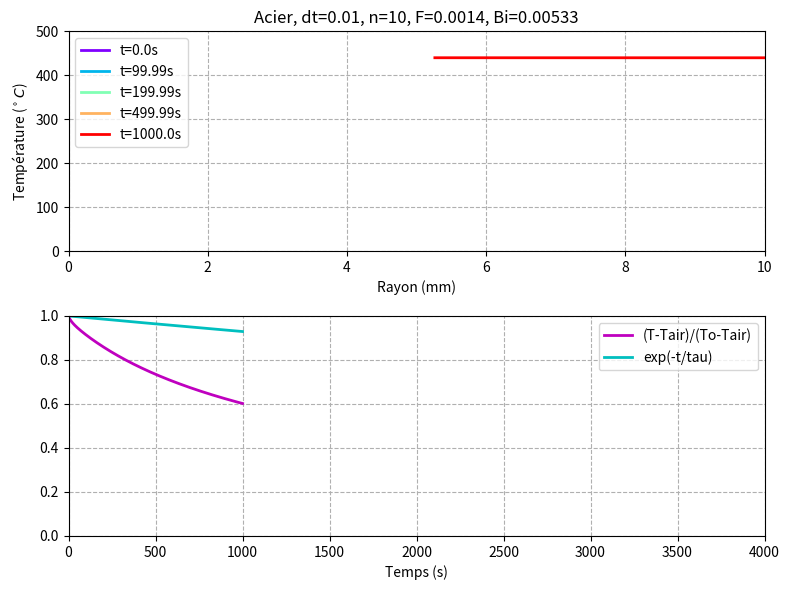

This chart was generated by the following Python code:
# -------------------------------------------------------------------------
#                      Programme Python
#                 l'équation de la chaleur dans une sphere
# -------------------------------------------------------------------------

import numpy as np
import matplotlib.pyplot as plt
import matplotlib.cm as cm

# -------------------------------------------------------------------------
#                 Choix des paramètres
# -------------------------------------------------------------------------

R=0.10 # le rayon maximum
n=10 # Nombre total de couches
dr=R/(n-0.5) # L'épaisseur de chaque couche ; # dr/2+(n-1)*dr=R
#print ('dr=',dr)
couche = np.linspace(0, n-1, n)    # index de chaque couche: [0,1, 2, ...,n-1]
r_couche=dr/2 + couche*dr # rayon de chaque couche



tfin=1000 # Temps final
dt=0.01 # pas de temps
duree_chaud=tfin*0.05

Nt=int(tfin/dt) # Nombre total de pas
t = np.linspace(0, tfin, Nt)    # Maillage pour le temps


# -------------------------------------------------------------------------
#                 Choix des matériaux
# -------------------------------------------------------------------------

# Lambda: Conductivité thermique ( W m−1 K−1 ) 
# cp: Capacité thermique massique (J K−1 kg−1) 
# rho: Masse volumique ( kg/m3 ) 


# Fer
#cp= 444; rho= 7860; Lambda= 80; mat='Fer'

# Acier	
cp= 435; rho= 7500; Lambda=50; mat='Acier'

# Aluminium		
#cp= 897; rho=2700; Lambda=220; mat='Aluminium'

# Cuivre	
#cp= 385; rho= 8960; Lambda=368; mat='Cuivre'

# Bois		
#cp= 2000; rho= 800; Lambda=0.04; mat='Bois'


h= 8 # W m-2 K-1
sigma = 5.67e-8
To=700
Tair=20
Tinf=20


D= Lambda/(rho*cp) # diffusivité thermique (m2/s)
M = h/(rho*cp)


# Nombre de Biot
Bi=h*(R/3)/Lambda
Tau=rho*cp*(R/3)/h
F=D*dt/(dr**2)

# -------------------------------------------------------------------------
#                  Les conditions initiales
# -------------------------------------------------------------------------

# Conditions initiales:
Tini=np.ones(n)*To 

# -------------------------------------------------------------------------
#         L'evolution temporelle de la température dans la sphere
# -------------------------------------------------------------------------

Tavant=Tini
Tapres=np.zeros(n)


tableau_temps_Tx=np.zeros((Nt, n))
tableau_temps_Tx[0,:]=Tini

for i in range(0, Nt-1): 
    # pour la couche 0 :
    Vo=4/3*np.pi*r_couche[0]**3
    So=4*np.pi*r_couche[0]**2
    Tapres[0] = Tavant[0] + So/Vo*D*dt/dr*(Tavant[1]-Tavant[0])
    
    # pour la couche i, i=[1,2,...,n-2]
    for j in range(1, n-1):
        Vi=4*np.pi*r_couche[j-1]**2*dr
        
        Sinti=4*np.pi*r_couche[j-1]**2
        Sexti=4*np.pi*r_couche[j]**2
        
        Tapres[j] = Tavant[j] - Sinti/Vi*D*dt/dr*(Tavant[j]-Tavant[j-1]) + Sexti/Vi*D*dt/dr*(Tavant[j+1]-Tavant[j])
    
    # pour la couche n-1      
    Vfin=4*np.pi*r_couche[n-2]**2*dr              
    Sintfin=4*np.pi*r_couche[n-2]**2
    Sextfin=4*np.pi*r_couche[n-1]**2
        
    Tapres[n-1] = Tavant[n-1]  -Sintfin/Vfin*D*dt/dr* (Tavant[n-1]-Tavant[n-2])- Sextfin/Vfin*M/h*sigma*dt *((Tavant[n-1]+273)**4-(Tinf+273)**4)   

    
    # Mettre à jour Tavant (avant le prochain pas de temps)
    Tavant= Tapres
    tableau_temps_Tx[i+1,:]=Tapres
 
    


# -------------------------------------------------------------------------
#             Traitement des résultats 
# -------------------------------------------------------------------------

#Sélectionner plusieurs moments du temps de calcul 
t_index=np.array([0,0.1,0.2,0.5,1])*(Nt-1) 
t_index = t_index.astype(int)


#Générer plusieurs couleurs d'arc-en-ciel
color = iter(cm.rainbow(np.linspace(0, 1,len(t_index))) )
plt.figure(figsize=(8, 6)) 
titre=mat+', dt='+str(dt)+', n='+str(n)+', F='+str(round(F,4))+', Bi='+str(round(Bi,5))

plt.subplot(2,1,1)
plt.title(titre)
for k in t_index:
    # Tracé la courbe de la température, pour chaque moment sélectionné
    Label='t='+str( round(t[k],2)  )+'s'
    plt.plot(r_couche*1e3, tableau_temps_Tx[k,:], '-',color=next(color),markersize=5,label=Label,lw=2)    
       
plt.grid(ls='--')
plt.legend(loc=0)    
plt.xlabel('Rayon (mm)')
plt.ylabel(r'Température ($^\circ C$)')
plt.axis([0,10,0,500])
#plt.title('Evolution de la température, matériaux='+mat)


plt.subplot(2,1,2)
plt.plot(t, (tableau_temps_Tx[:,-1]-Tair)/(To-Tair), '-m',label='(T-Tair)/(To-Tair)',lw=2)
plt.plot(t, np.exp(-t/Tau), '-c',label='exp(-t/tau)',lw=2) 

plt.grid(ls='--')
plt.legend(loc=0)    
plt.xlabel('Temps (s)')
plt.ylabel(r' ')
plt.axis([0,4000,0,1])

plt.tight_layout()
plt.savefig(titre+'.png',dpi=50,format='png',transparent=False)



print ('matériaux='+mat+', F='+str(F)+', Bi='+str(Bi))



